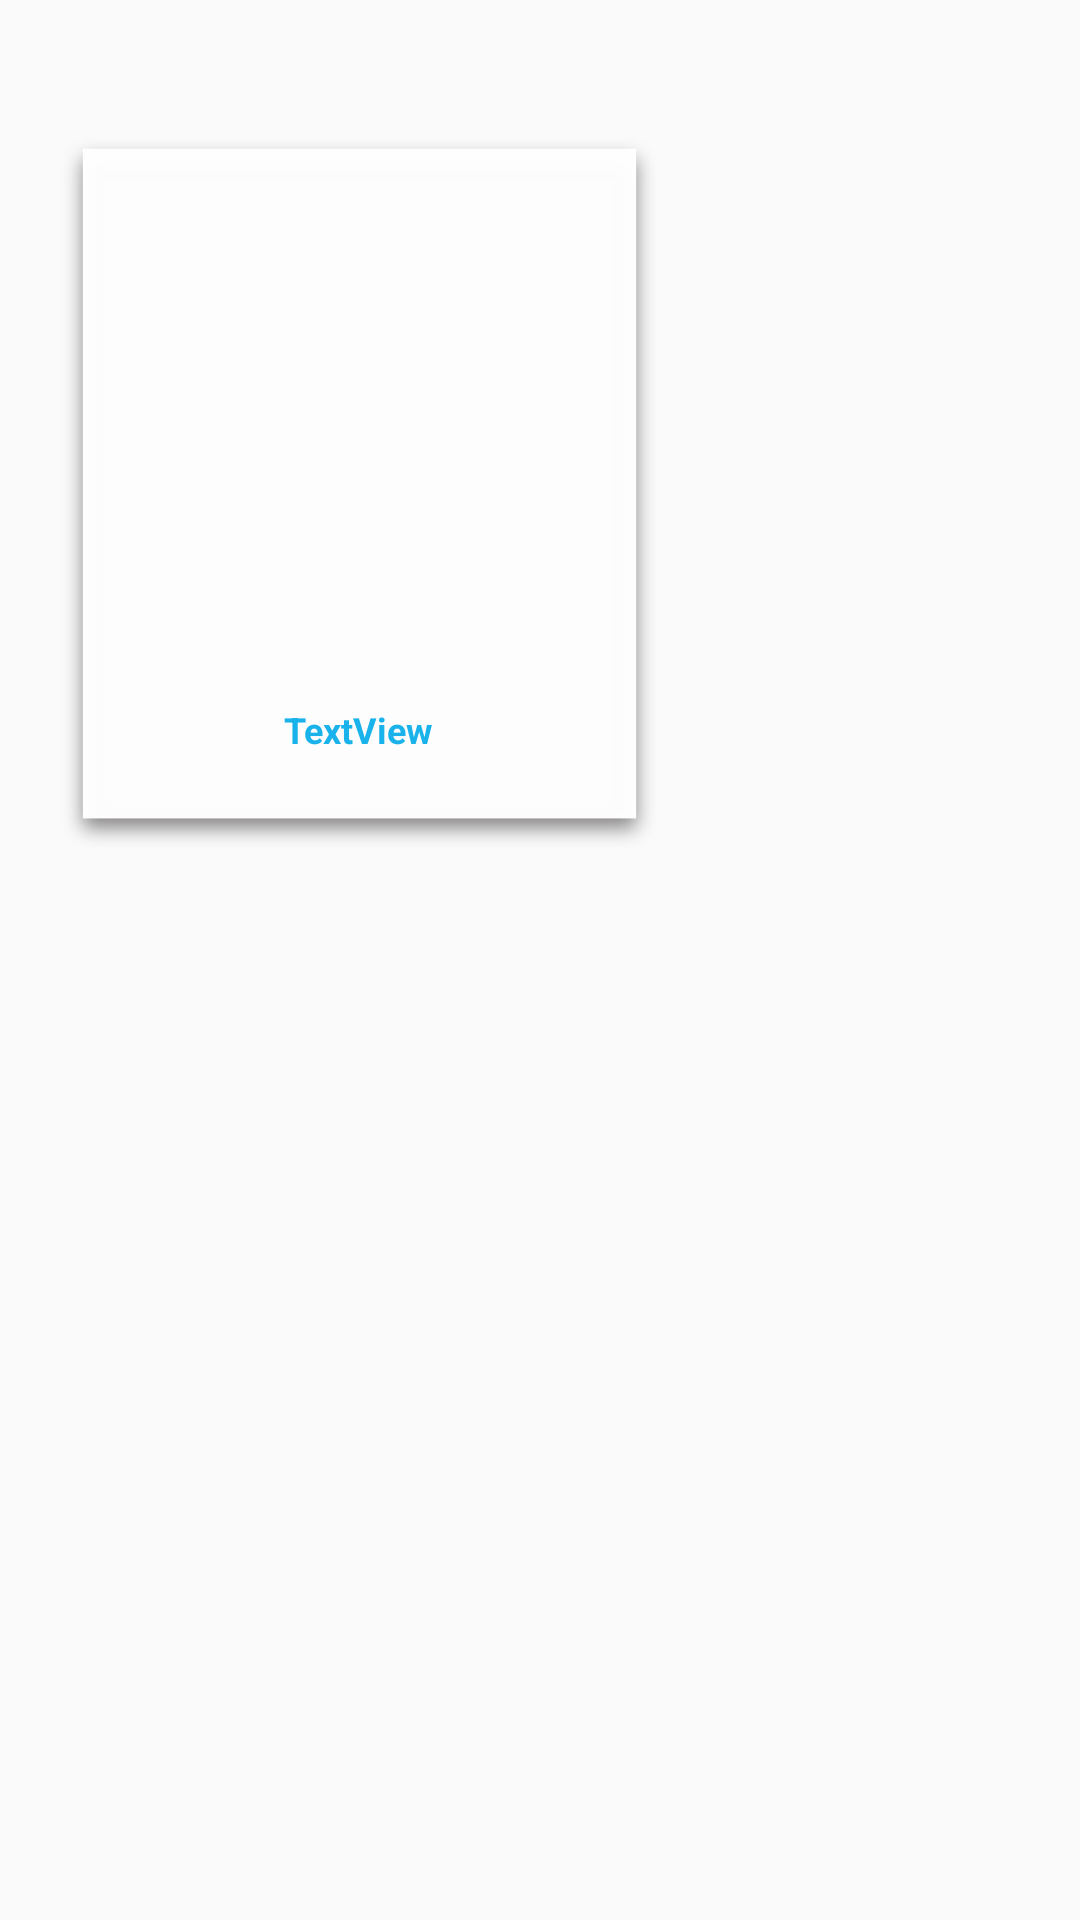

This screen was rendered from an Android layout file. Write that file and the resources it references.
<!-- AndroidManifest.xml: application theme AppTheme -->
<!-- res/layout/grid_view.xml -->
<?xml version="1.0" encoding="utf-8"?>
<androidx.constraintlayout.widget.ConstraintLayout
    xmlns:android="http://schemas.android.com/apk/res/android"
    xmlns:app="http://schemas.android.com/apk/res-auto"
    xmlns:tools="http://schemas.android.com/tools"
    android:layout_width="match_parent"
    android:layout_height="match_parent">

    <androidx.constraintlayout.widget.ConstraintLayout
        android:layout_width="205dp"
        android:layout_height="243dp"
        android:layout_marginTop="20dp"
        android:background="@drawable/rectangle_7"
        app:layout_constraintBottom_toBottomOf="parent"
        app:layout_constraintEnd_toEndOf="parent"
        app:layout_constraintHorizontal_bias="0.111"
        app:layout_constraintStart_toStartOf="parent"
        app:layout_constraintTop_toTopOf="parent"
        app:layout_constraintVertical_bias="0.061">

        <ImageView
            android:id="@+id/imageView4"
            android:layout_width="158dp"
            android:layout_height="146dp"
            android:layout_alignParentTop="true"
            android:layout_centerHorizontal="true"
            android:layout_margin="5dp"
            android:padding="5dp"
            android:foregroundGravity="center"
            app:layout_constraintBottom_toBottomOf="parent"
            app:layout_constraintEnd_toEndOf="parent"
            app:layout_constraintStart_toStartOf="parent"
            app:layout_constraintTop_toTopOf="parent"
            app:layout_constraintVertical_bias="0.153" />

        <TextView
            android:id="@+id/textView15"
            android:layout_width="128dp"
            android:layout_height="40dp"
            android:layout_centerHorizontal="true"
            android:layout_margin="5dp"
            android:layout_marginTop="13dp"
            android:gravity="center"
            android:padding="5dp"
            android:text="TextView"
            android:textColor="#1AB2EA"
            android:textSize="12sp"
            android:textStyle="bold"
            app:layout_constraintBottom_toBottomOf="parent"
            app:layout_constraintEnd_toEndOf="parent"
            app:layout_constraintHorizontal_bias="0.493"
            app:layout_constraintStart_toStartOf="parent"
            app:layout_constraintTop_toBottomOf="@+id/imageView4"
            app:layout_constraintVertical_bias="0.384" />
    </androidx.constraintlayout.widget.ConstraintLayout>
</androidx.constraintlayout.widget.ConstraintLayout>
<!-- resources referenced by this layout -->
<resources>
  <!-- drawable rectangle_7: png bitmap (drawable-hdpi, 5949 bytes) -->
  <style name="AppTheme" parent="Theme.MaterialComponents.Light.NoActionBar.Bridge">
  
          
          <item name="colorPrimary">@color/colorPrimary</item>
          <item name="colorPrimaryDark">@color/colorPrimaryDark</item>
          <item name="colorAccent">@color/colorAccent</item>
      </style>
  <color name="colorPrimary">#6200EE</color>
  <color name="colorPrimaryDark">#3700B3</color>
  <color name="colorAccent">#03DAC5</color>
</resources>
